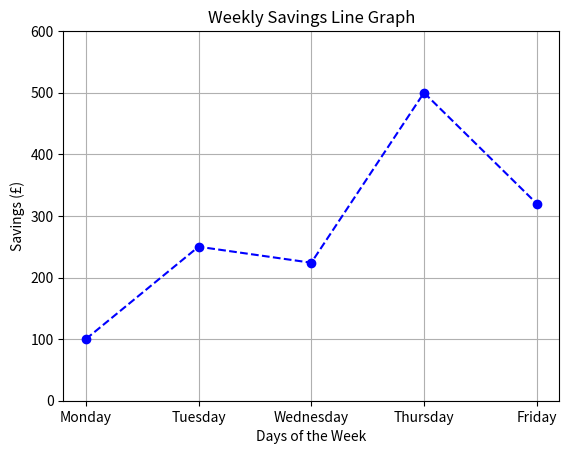
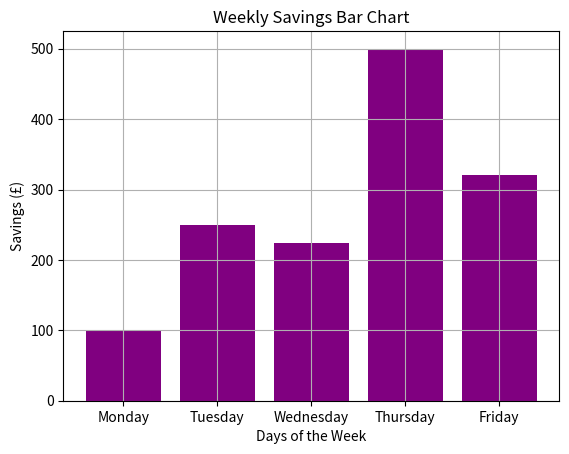

Write the Python code that produced these figures, in order.
import matplotlib.pyplot as plt

days = ["Monday", "Tuesday", "Wednesday", "Thursday", "Friday"]
savings = [100, 250, 224, 500, 320]  


plt.plot(days, savings, marker="o", color="blue", linestyle="--")
plt.title("Weekly Savings Line Graph")
plt.xlabel("Days of the Week")
plt.ylabel("Savings (£)")
plt.ylim(0, 600)
plt.grid()
plt.show()


plt.bar(days, savings, color="purple")
plt.title("Weekly Savings Bar Chart")
plt.xlabel("Days of the Week")
plt.ylabel("Savings (£)")
plt.grid()
plt.show()
